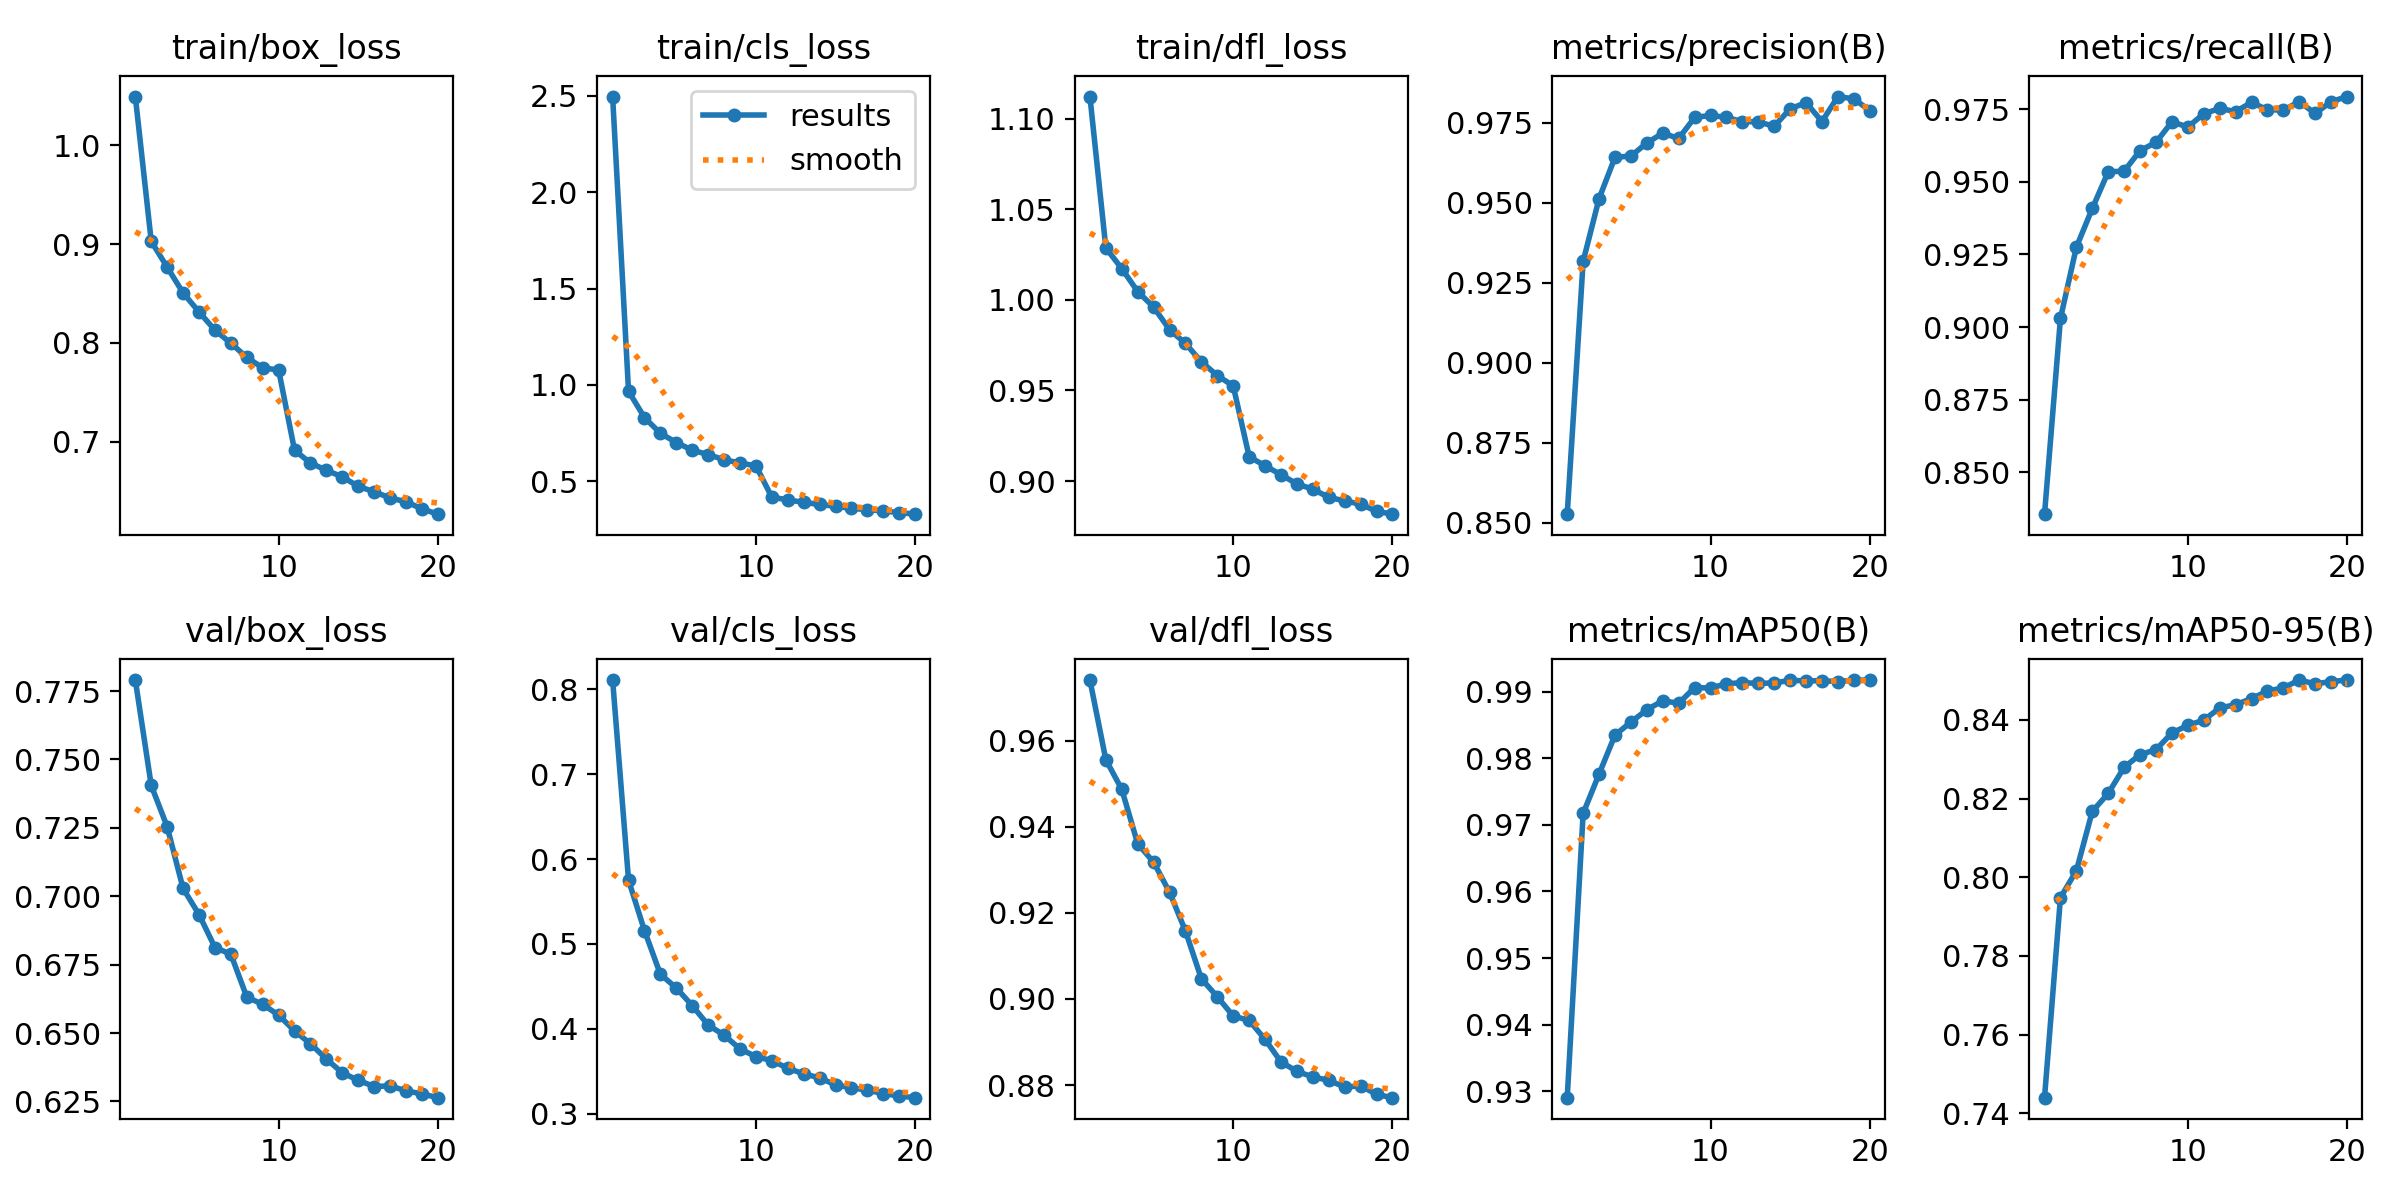

Source data for this figure (header and first rows):
epoch, time, train/box_loss, train/cls_loss, train/dfl_loss, metrics/precision(B), metrics/recall(B), metrics/mAP50(B), metrics/mAP50-95(B), val/box_loss, val/cls_loss, val/dfl_loss, lr/pg0, lr/pg1, lr/pg2
1, 443.1, 1.049, 2.497, 1.112, 0.8527, 0.8357, 0.9291, 0.744, 0.779, 0.811, 0.9741, 0.000145, 0.000145, 0.000145
2, 872.7, 0.9027, 0.9671, 1.029, 0.9317, 0.903, 0.9717, 0.7948, 0.7405, 0.5752, 0.9556, 0.0002756, 0.0002756, 0.0002756
3, 1298, 0.8767, 0.8303, 1.017, 0.9514, 0.9275, 0.9776, 0.8017, 0.7254, 0.5158, 0.9487, 0.0003919, 0.0003919, 0.0003919
4, 1725, 0.8506, 0.7487, 1.005, 0.9643, 0.9408, 0.9835, 0.8167, 0.7028, 0.4643, 0.9361, 0.0003704, 0.0003704, 0.0003704
5, 2164, 0.8314, 0.7008, 0.996, 0.9647, 0.9534, 0.9854, 0.8213, 0.6933, 0.4481, 0.9318, 0.0003489, 0.0003489, 0.0003489
6, 2613, 0.813, 0.6609, 0.9836, 0.9687, 0.9536, 0.9873, 0.828, 0.6813, 0.4273, 0.9248, 0.0003273, 0.0003273, 0.0003273
7, 3053, 0.7998, 0.6384, 0.976, 0.9718, 0.9607, 0.9886, 0.8312, 0.6788, 0.4044, 0.9158, 0.0003058, 0.0003058, 0.0003058
8, 3497, 0.7855, 0.6114, 0.9658, 0.9701, 0.9635, 0.9882, 0.8324, 0.6632, 0.3926, 0.9047, 0.0002843, 0.0002843, 0.0002843
9, 3946, 0.7748, 0.5945, 0.9583, 0.9767, 0.9706, 0.9906, 0.8367, 0.6605, 0.3763, 0.9005, 0.0002627, 0.0002627, 0.0002627
10, 4396, 0.7727, 0.5796, 0.9525, 0.9774, 0.9688, 0.9905, 0.8386, 0.6565, 0.3672, 0.896, 0.0002412, 0.0002412, 0.0002412
11, 4815, 0.6915, 0.4168, 0.9134, 0.9767, 0.9734, 0.9912, 0.8399, 0.6508, 0.3626, 0.895, 0.0002197, 0.0002197, 0.0002197
12, 5226, 0.6787, 0.4031, 0.9084, 0.9754, 0.9752, 0.9913, 0.843, 0.6461, 0.3534, 0.8906, 0.0001981, 0.0001981, 0.0001981
13, 5630, 0.6712, 0.3897, 0.9035, 0.9754, 0.9741, 0.9912, 0.8439, 0.6405, 0.347, 0.8854, 0.0001766, 0.0001766, 0.0001766
14, 6042, 0.6647, 0.379, 0.8984, 0.9739, 0.9773, 0.9913, 0.8454, 0.6354, 0.3422, 0.8832, 0.0001551, 0.0001551, 0.0001551
15, 6447, 0.655, 0.3698, 0.8955, 0.9794, 0.9747, 0.9917, 0.8473, 0.6327, 0.3339, 0.8819, 0.0001335, 0.0001335, 0.0001335
16, 6854, 0.6496, 0.3587, 0.891, 0.9813, 0.9747, 0.9916, 0.8482, 0.6304, 0.3304, 0.8811, 0.000112, 0.000112, 0.000112
17, 7262, 0.6433, 0.3523, 0.8891, 0.9754, 0.9775, 0.9916, 0.8501, 0.6307, 0.3278, 0.8795, 9.048e-05, 9.048e-05, 9.048e-05
18, 7675, 0.6394, 0.3451, 0.8872, 0.9832, 0.9735, 0.9915, 0.8492, 0.6289, 0.3236, 0.8798, 6.89475e-05, 6.89475e-05, 6.89475e-05
19, 8083, 0.6323, 0.3371, 0.8833, 0.9825, 0.9775, 0.9917, 0.8498, 0.6278, 0.3208, 0.8778, 4.7415e-05, 4.7415e-05, 4.7415e-05
20, 8493, 0.6269, 0.3287, 0.8817, 0.9789, 0.9793, 0.9917, 0.8501, 0.6264, 0.3189, 0.8771, 2.58825e-05, 2.58825e-05, 2.58825e-05
